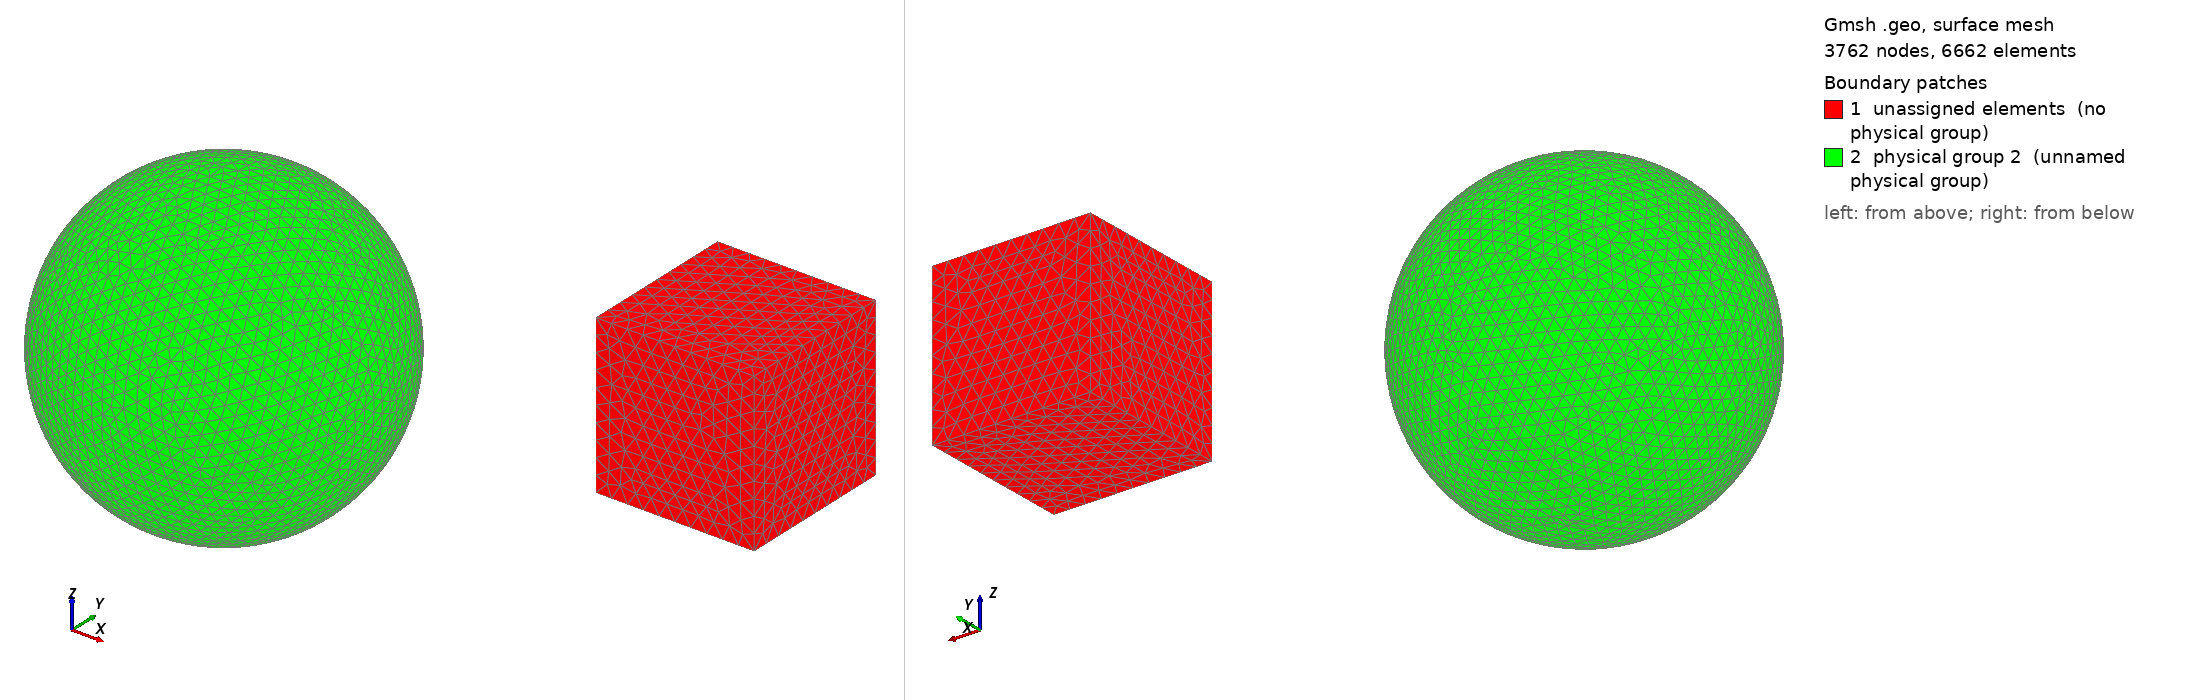

Gmsh geometry script, surface-meshed: 3762 nodes, 6662 surface elements. Boundary patches (legend numbers): 1 unassigned elements (no physical group), 2 physical group 2 (unnamed physical group). Left view from above one corner, right view from below the opposite corner. Legend entries are the model's physical surfaces; 'unassigned elements' are surfaces in no physical group. The drawing asked Gmsh for element sizes between 1% and 20% of the model's largest extent; the script's own settings can give other sizes.

=== cavity_acou3D_struc_3D_v3_struc.geo (drawn) ===
// Parameters: acoustic cavity
lx1 = 7.0;
ly1 = 4.0;
lz1 = 2.5;

ly2 = 1.0;
lx2 = 3.5;
lx3 = 2;

ly4 = 1.2; // structure thickness
R = 1.0; // sphere radius

ly3 = 2;
l4 = 2.5;
lz4 = 1.2;
r4   = 0.5;
e4   = 0.2;
deg=       30;
angle = deg*Pi/180;


// porous
ee = 0.2;

lpy1=0.8;
lpz1=0.6;
lpy2=2.4;
lpz2=1.3;

// size of elements
// air
h = lx1/45;
// air control volume
hc = h/1.5;
// structure
hs = h/2;
// porous
h2 = ee; // /2;


lx5 = 6.0;
ly5 = 1.0;
lz5 = 1.5;
h5  = 1.0;

Mesh.CharacteristicLengthMax=1.5*h;
Mesh.ElementOrder = 1;

// Cavity: Corners
Point(1) = {0,     0  , 0, h};
Point(2) = {lx1,    0  , 0, h};
Point(3) = {lx1,    ly1 , 0, h};
Point(4) = {0 ,    ly1 , 0, h};

Point(5) = {0,     0  , lz1, h};
Point(6) = {lx1,    0  , lz1, h};
Point(7) = {lx1,    ly1 , lz1, h};
Point(8) = {0 ,    ly1 , lz1, h};

Point(9) = {0,     ly1+ly2  , 0, h};
Point(10) = {lx2,     ly1+ly2  , 0, h};
Point(11) = {lx2,     ly1  , 0, h};
Point(12) = {0,     ly1+ly2  , lz1, h};
Point(13) = {lx2,     ly1+ly2  , lz1, h};
Point(14) = {lx2,     ly1  , lz1, h};

// Cavity: lines
Line(1) = {1, 4};
Line(2) = {4, 9};
Line(3) = {9, 10};
Line(4) = {10, 11};
Line(5) = {11, 3};
Line(6) = {3, 2};
Line(7) = {2, 1};
Line(8) = {1, 5};
Line(9) = {4, 8};
Line(10) = {9, 12};
Line(11) = {10, 13};
Line(12) = {11, 14};
Line(13) = {3, 7};
Line(14) = {2, 6};
Line(15) = {5, 8};
Line(16) = {8, 12};
Line(17) = {12, 13};
Line(18) = {13, 14};
Line(19) = {14, 7};
Line(20) = {7, 6};
Line(21) = {6, 5};

// control volume
Point(31) = {lx5-h5/2,     ly5-h5/2  , lz5-h5/2, hc};
Point(32) = {lx5-h5/2,    ly5-h5/2  , lz5+h5/2, hc};
Point(33) = {lx5+h5/2,     ly5-h5/2  , lz5-h5/2, hc};
Point(34) = {lx5+h5/2,    ly5-h5/2  , lz5+h5/2, hc};
Point(35) = {lx5-h5/2,     ly5+h5/2  , lz5-h5/2, hc};
Point(36) = {lx5-h5/2,    ly5+h5/2  , lz5+h5/2, hc};
Point(37) = {lx5+h5/2,     ly5+h5/2  , lz5-h5/2, hc};
Point(38) = {lx5+h5/2,    ly5+h5/2  , lz5+h5/2, hc};
Line(75) = {33, 37};
Line(76) = {37, 35};
Line(77) = {35, 31};
Line(78) = {31, 33};
Line(79) = {33, 34};
Line(80) = {37, 38};
Line(81) = {38, 36};
Line(82) = {36, 32};
Line(83) = {32, 34};
Line(84) = {34, 38};
Line(85) = {35, 36};
Line(86) = {31, 32};
Line Loop(87) = {75, 80, -84, -79};
Plane Surface(88) = {87};
Line Loop(89) = {76, 85, -81, -80};
Plane Surface(90) = {89};
Line Loop(91) = {77, 86, -82, -85};
Plane Surface(92) = {91};
Line Loop(93) = {78, 79, -83, -86};
Plane Surface(94) = {93};
Line Loop(95) = {75, 76, 77, 78};
Plane Surface(96) = {95};
Line Loop(97) = {84, 81, 82, 83};
Plane Surface(98) = {97};

// wall: sphere, center (lx3,ly3,0)

Point(100) = {lx3, ly3, 0, hs};


//+ structure surface in contact with air
//Physical Surface(2) = {155, 5155, 5157, 5163, 5156, 5162, 5160, 5161, 5164, 5165, 5158, 5159};


//+
SetFactory("OpenCASCADE");
Sphere(1) = {lx3,ly3, 0, R, -Pi/2, Pi/2, 2*Pi};
//+

//+
Characteristic Length {101, 102} = hs;
//+
Physical Surface(2) = {99};
